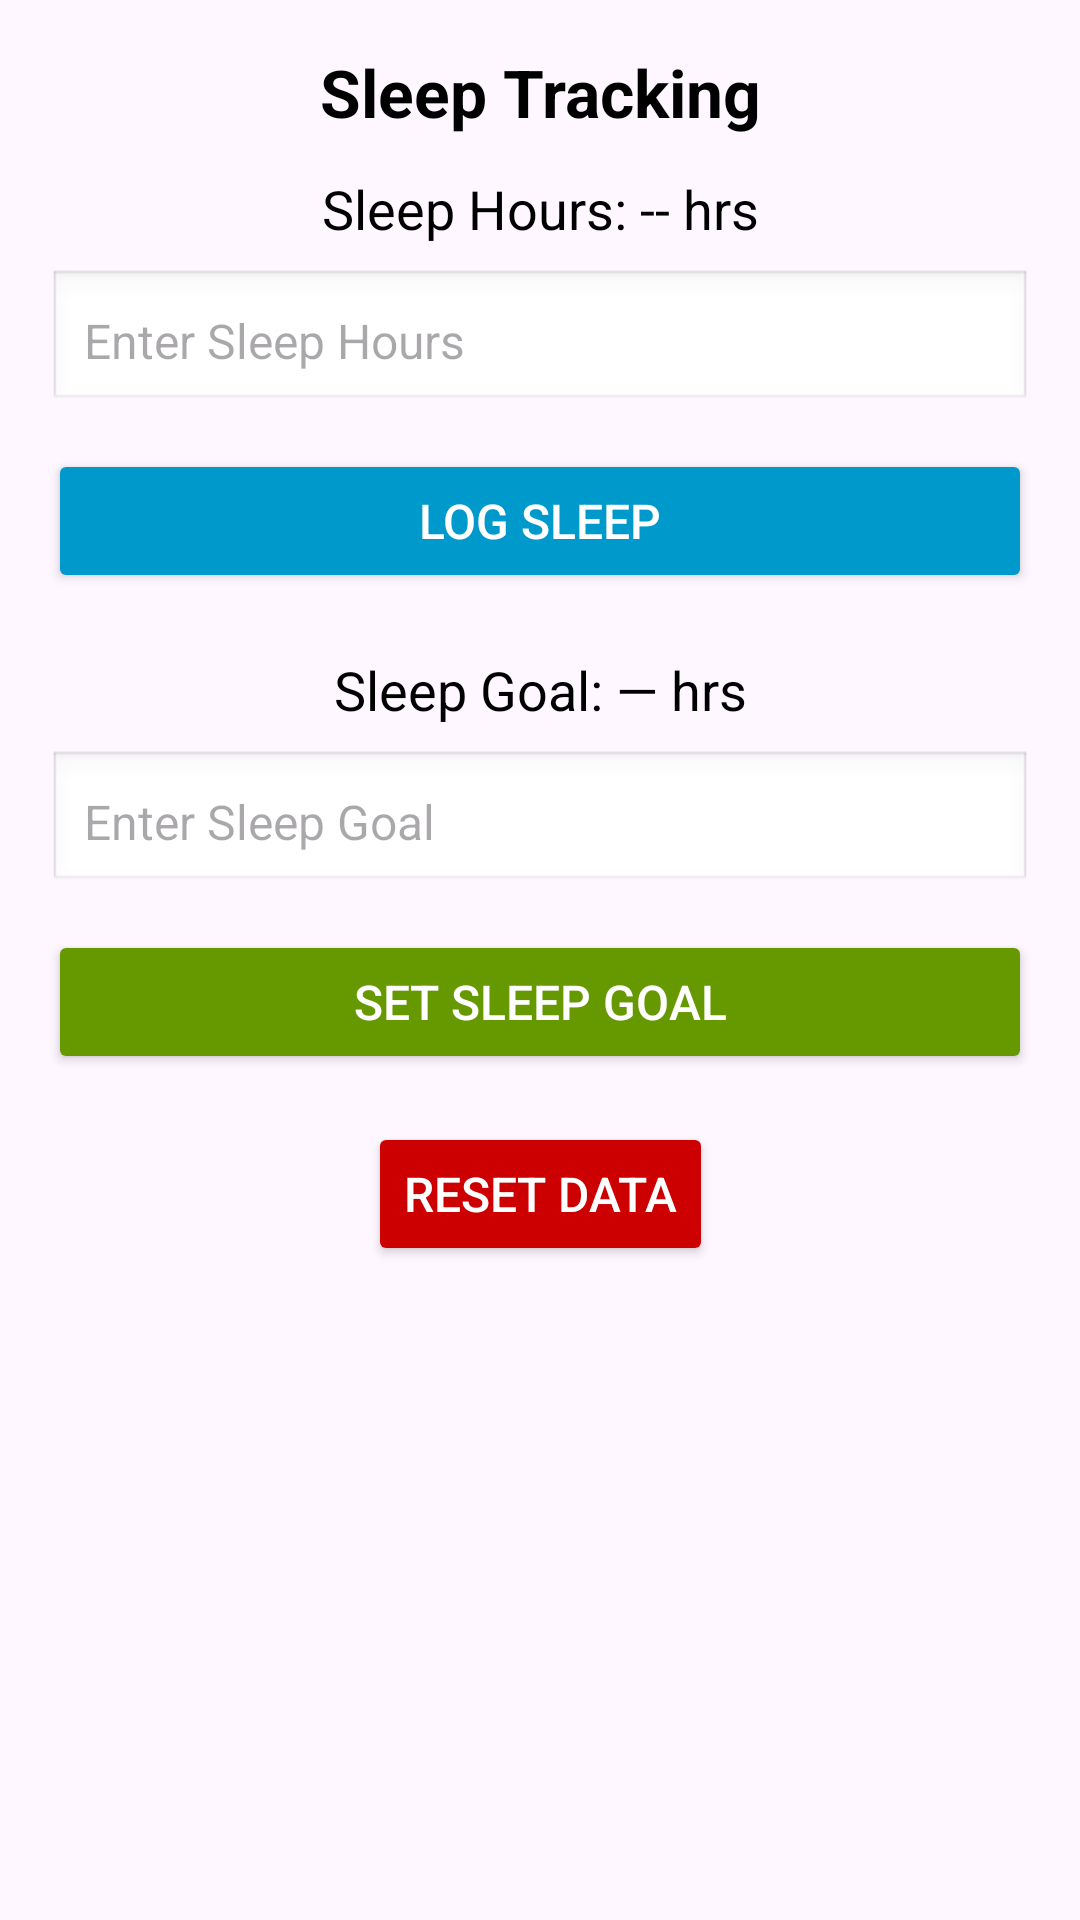

Here is an Android app screen rendered from its layout file. Give the layout XML and the strings, colors and styles it references.
<!-- AndroidManifest.xml: application theme Theme.Fit_Pro -->
<!-- res/layout/activity_sleep_tracking.xml -->
<?xml version="1.0" encoding="utf-8"?>
<androidx.constraintlayout.widget.ConstraintLayout
    xmlns:android="http://schemas.android.com/apk/res/android"
    xmlns:app="http://schemas.android.com/apk/res-auto"
    xmlns:tools="http://schemas.android.com/tools"
    android:layout_width="match_parent"
    android:layout_height="match_parent"
    android:padding="16dp"
    tools:context=".SleepTrackingActivity">

    
    <TextView
        android:id="@+id/tvTitle"
        android:layout_width="wrap_content"
        android:layout_height="wrap_content"
        android:text="@string/sleep_tracking"
        android:textSize="22sp"
        android:textStyle="bold"
        android:textColor="@android:color/black"
        app:layout_constraintTop_toTopOf="parent"
        app:layout_constraintStart_toStartOf="parent"
        app:layout_constraintEnd_toEndOf="parent" />

    
    <TextView
        android:id="@+id/tvSleepHours"
        android:layout_width="wrap_content"
        android:layout_height="wrap_content"
        android:text="@string/sleep_hours_tracked"
        android:textSize="18sp"
        android:textColor="@android:color/black"
        android:layout_marginTop="12dp"
        app:layout_constraintTop_toBottomOf="@id/tvTitle"
        app:layout_constraintStart_toStartOf="parent"
        app:layout_constraintEnd_toEndOf="parent" />

    
    <EditText
        android:id="@+id/etSleepHours"
        android:layout_width="0dp"
        android:layout_height="wrap_content"
        android:hint="@string/enter_sleep_hours"
        android:inputType="numberDecimal"
        android:textSize="16sp"
        android:padding="12dp"
        android:background="@android:drawable/edit_text"
        android:layout_marginTop="8dp"
        app:layout_constraintTop_toBottomOf="@id/tvSleepHours"
        app:layout_constraintStart_toStartOf="parent"
        app:layout_constraintEnd_toEndOf="parent" />

    
    <Button
        android:id="@+id/btnLogSleep"
        android:layout_width="0dp"
        android:layout_height="wrap_content"
        android:text="@string/log_sleep"
        android:textSize="16sp"
        android:padding="12dp"
        android:backgroundTint="@android:color/holo_blue_dark"
        android:textColor="@android:color/white"
        android:layout_marginTop="12dp"
        app:layout_constraintTop_toBottomOf="@id/etSleepHours"
        app:layout_constraintStart_toStartOf="parent"
        app:layout_constraintEnd_toEndOf="parent" />

    
    <TextView
        android:id="@+id/tvSleepGoal"
        android:layout_width="wrap_content"
        android:layout_height="wrap_content"
        android:text="@string/sleep_goal"
        android:textSize="18sp"
        android:textColor="@android:color/black"
        android:layout_marginTop="20dp"
        app:layout_constraintTop_toBottomOf="@id/btnLogSleep"
        app:layout_constraintStart_toStartOf="parent"
        app:layout_constraintEnd_toEndOf="parent" />

    
    <EditText
        android:id="@+id/etSleepGoal"
        android:layout_width="0dp"
        android:layout_height="wrap_content"
        android:hint="@string/enter_sleep_goal"
        android:inputType="numberDecimal"
        android:textSize="16sp"
        android:padding="12dp"
        android:background="@android:drawable/edit_text"
        android:layout_marginTop="8dp"
        app:layout_constraintTop_toBottomOf="@id/tvSleepGoal"
        app:layout_constraintStart_toStartOf="parent"
        app:layout_constraintEnd_toEndOf="parent" />

    
    <Button
        android:id="@+id/btnSetGoal"
        android:layout_width="0dp"
        android:layout_height="wrap_content"
        android:text="@string/set_sleep_goal"
        android:textSize="16sp"
        android:padding="12dp"
        android:backgroundTint="@android:color/holo_green_dark"
        android:textColor="@android:color/white"
        android:layout_marginTop="12dp"
        app:layout_constraintTop_toBottomOf="@id/etSleepGoal"
        app:layout_constraintStart_toStartOf="parent"
        app:layout_constraintEnd_toEndOf="parent" />

    <Button
        android:id="@+id/btnResetSleepData"
        android:layout_width="wrap_content"
        android:layout_height="wrap_content"
        android:layout_marginTop="16dp"
        android:text="Reset Data"
        android:textSize="16sp"
        android:padding="12dp"
        android:backgroundTint="@android:color/holo_red_dark"
        android:textColor="@android:color/white"
        app:layout_constraintTop_toBottomOf="@id/btnSetGoal"
        app:layout_constraintStart_toStartOf="parent"
        app:layout_constraintEnd_toEndOf="parent" />


</androidx.constraintlayout.widget.ConstraintLayout>
<!-- resources referenced by this layout -->
<resources>
  <string name="enter_sleep_goal">Enter Sleep Goal</string>
  <string name="enter_sleep_hours">Enter Sleep Hours</string>
  <string name="log_sleep">Log Sleep</string>
  <string name="set_sleep_goal">Set Sleep Goal</string>
  <string name="sleep_goal">Sleep Goal: — hrs</string>
  <string name="sleep_hours_tracked">Sleep Hours: -- hrs</string>
  <string name="sleep_tracking">Sleep Tracking</string>
  <style name="Theme.Fit_Pro" parent="Base.Theme.Fit_Pro" />
  <style name="Base.Theme.Fit_Pro" parent="Theme.Material3.DayNight.NoActionBar">
          
          
      </style>
</resources>
